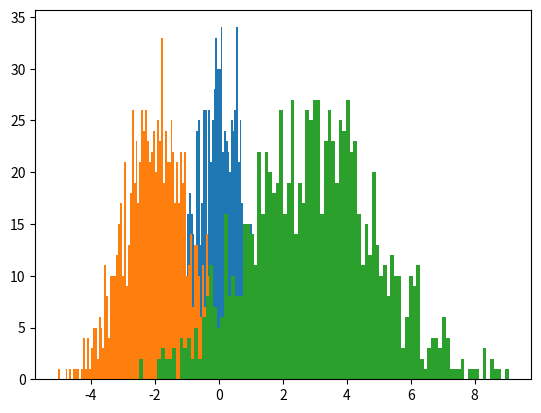

Write the Python code that produced this figure.
import numpy as np
import matplotlib.pyplot as plt

#生成1000个指定均值与方差的随机数
x = np.random.normal(0,0.8,1000)#生成1000个均值为0方差为0.8的数据
y = np.random.normal(-2,1,1000)
z = np.random.normal(3,2,1000)
#plt.hist(x)

#使用bins属性修改柱形的宽度
plt.hist(x,bins=100)#表示每十个数据绘制在同一个柱内部
plt.hist(y,bins=100)
plt.hist(z,bins=100)
plt.show()